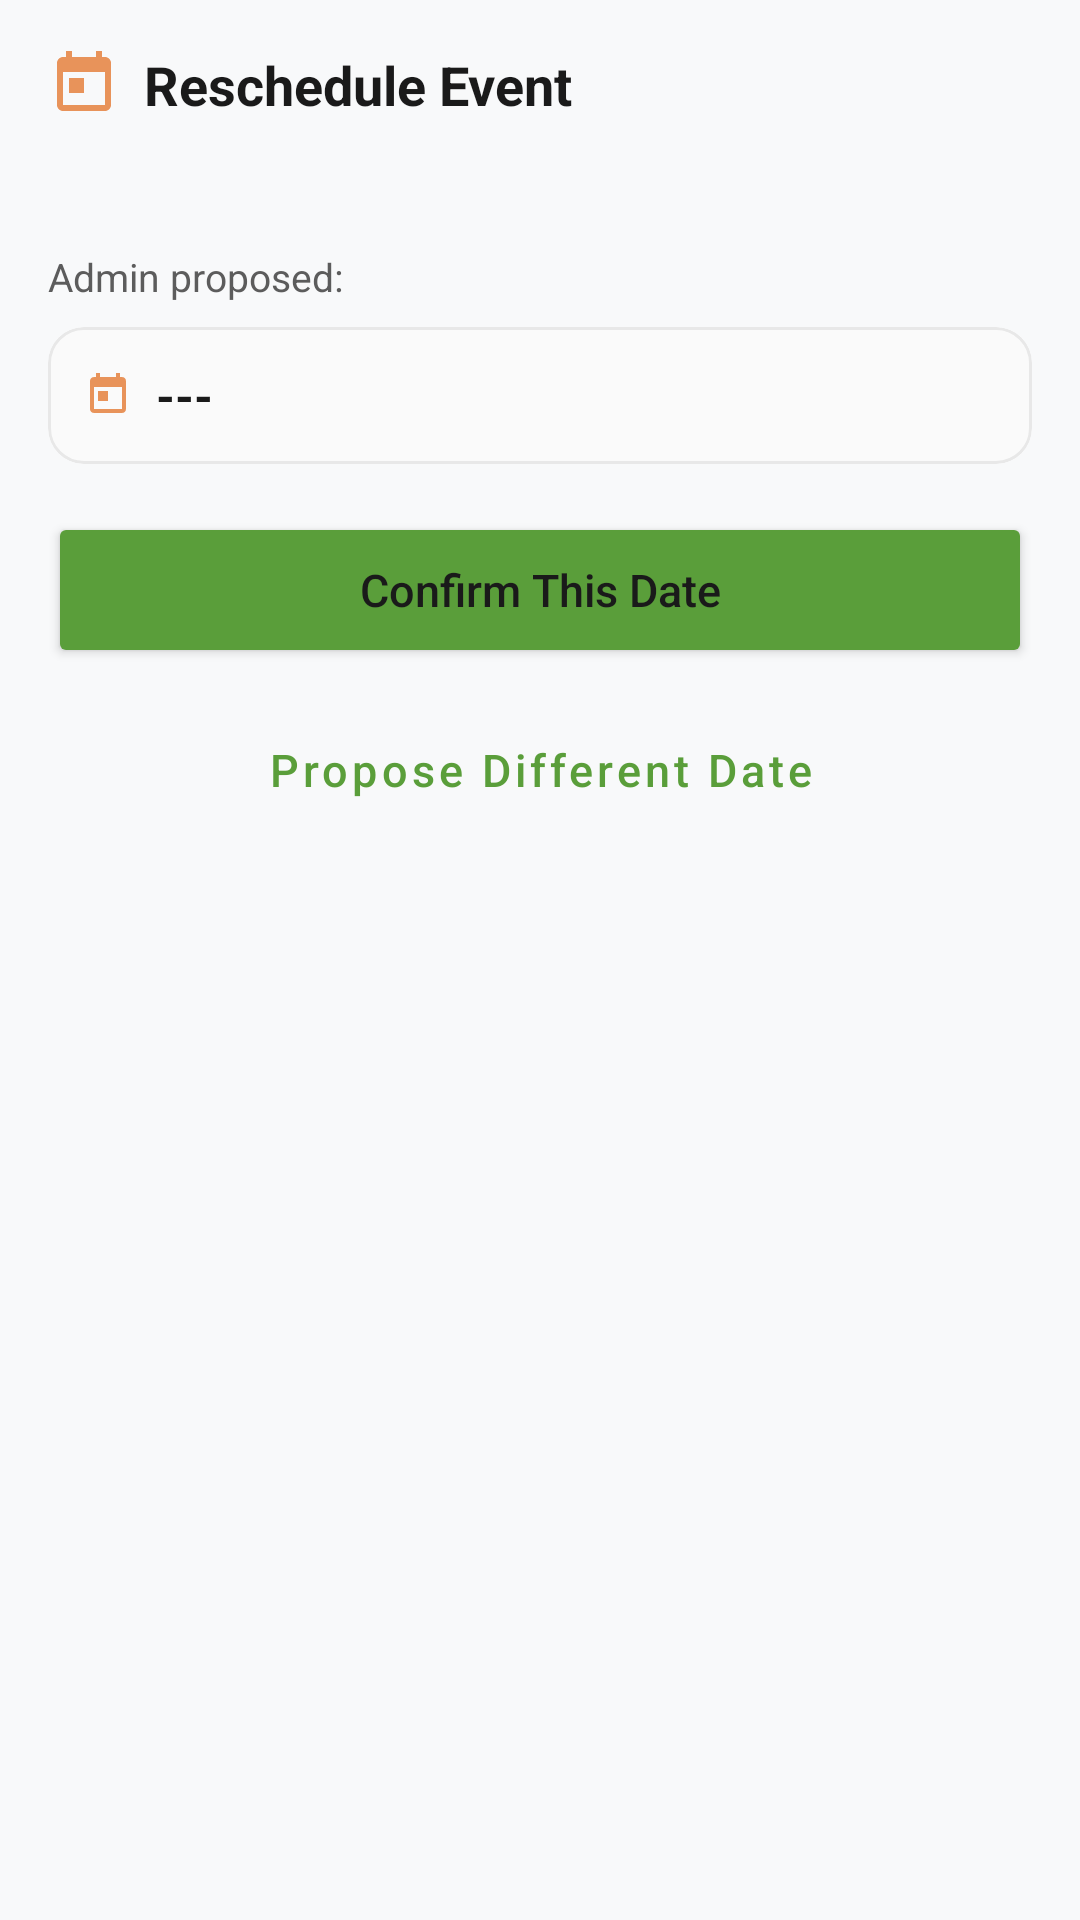

Write the Android layout XML for this screen, with the resource values it uses.
<!-- AndroidManifest.xml: application theme Theme.Campuseventorghub -->
<!-- res/layout/dialog_postponed_action.xml -->
<?xml version="1.0" encoding="utf-8"?>
<LinearLayout xmlns:android="http://schemas.android.com/apk/res/android"
    xmlns:app="http://schemas.android.com/apk/res-auto"
    android:layout_width="match_parent"
    android:layout_height="wrap_content"
    android:orientation="vertical"
    android:padding="@dimen/space_4">

    
    <LinearLayout
        android:layout_width="match_parent"
        android:layout_height="wrap_content"
        android:orientation="horizontal"
        android:gravity="center_vertical"
        android:layout_marginBottom="@dimen/space_2">

        <ImageView
            android:layout_width="@dimen/icon_medium"
            android:layout_height="@dimen/icon_medium"
            android:src="@drawable/ic_calendar"
            app:tint="@color/primary_orange"
            android:contentDescription="Reschedule" />

        <TextView
            android:layout_width="wrap_content"
            android:layout_height="wrap_content"
            android:layout_marginStart="@dimen/space_2"
            android:text="Reschedule Event"
            android:textColor="@color/text_primary"
            android:textSize="18sp"
            android:textStyle="bold" />
    </LinearLayout>

    
    <TextView
        android:id="@+id/tv_dialog_event_title"
        android:layout_width="match_parent"
        android:layout_height="wrap_content"
        android:textColor="@color/text_secondary"
        android:textSize="14sp"
        android:layout_marginBottom="@dimen/space_4"
        android:maxLines="2"
        android:ellipsize="end" />

    
    <TextView
        android:layout_width="wrap_content"
        android:layout_height="wrap_content"
        android:text="Admin proposed:"
        android:textColor="@color/text_secondary"
        android:textSize="13sp"
        android:layout_marginBottom="@dimen/space_2" />

    <com.google.android.material.card.MaterialCardView
        android:layout_width="match_parent"
        android:layout_height="wrap_content"
        android:layout_marginBottom="@dimen/space_4"
        app:cardCornerRadius="@dimen/radius_medium"
        app:cardElevation="0dp"
        app:strokeWidth="1dp"
        app:strokeColor="@color/card_border"
        app:cardBackgroundColor="@color/surface_elevated">

        <LinearLayout
            android:layout_width="match_parent"
            android:layout_height="wrap_content"
            android:orientation="horizontal"
            android:gravity="center_vertical"
            android:padding="@dimen/space_3">

            <ImageView
                android:layout_width="@dimen/icon_small"
                android:layout_height="@dimen/icon_small"
                android:src="@drawable/ic_calendar"
                app:tint="@color/primary_orange"
                android:contentDescription="Date" />

            <TextView
                android:id="@+id/tv_admin_proposed_date"
                android:layout_width="wrap_content"
                android:layout_height="wrap_content"
                android:layout_marginStart="@dimen/space_2"
                android:text="---"
                android:textColor="@color/text_primary"
                android:textSize="16sp"
                android:textStyle="bold" />

        </LinearLayout>
    </com.google.android.material.card.MaterialCardView>

    
    <Button
        android:id="@+id/btn_confirm_date"
        android:layout_width="match_parent"
        android:layout_height="@dimen/button_height"
        android:layout_marginBottom="@dimen/space_2"
        android:backgroundTint="@color/primary_green"
        android:text="Confirm This Date"
        android:textAllCaps="false"
        android:textSize="15sp"
        app:cornerRadius="@dimen/radius_medium" />

    <Button
        android:id="@+id/btn_propose_date"
        style="@style/PremiumButton.Secondary"
        android:layout_width="match_parent"
        android:layout_height="@dimen/button_height"
        android:text="Propose Different Date"
        android:textSize="15sp" />

</LinearLayout>
<!-- resources referenced by this layout -->
<resources>
  <color name="card_border">#E8E8E8</color>
  <color name="primary_green">#5A9E3A</color>
  <color name="primary_orange">#E8935A</color>
  <color name="surface_elevated">#FAFAFA</color>
  <color name="text_primary">#1A1A1A</color>
  <color name="text_secondary">#5C5C5C</color>
  <dimen name="button_height">52dp</dimen>
  <dimen name="icon_medium">24dp</dimen>
  <dimen name="icon_small">16dp</dimen>
  <dimen name="radius_medium">12dp</dimen>
  <dimen name="space_2">8dp</dimen>
  <dimen name="space_3">12dp</dimen>
  <dimen name="space_4">16dp</dimen>
  <!-- drawable ic_calendar (drawable) -->
  <vector xmlns:android="http://schemas.android.com/apk/res/android"
      android:width="24dp"
      android:height="24dp"
      android:viewportWidth="24"
      android:viewportHeight="24">
      <path
          android:fillColor="#000000"
          android:pathData="M19,3h-1V1h-2v2H8V1H6v2H5C3.9,3 3,3.9 3,5v14c0,1.1 0.9,2 2,2h14c1.1,0 2,-0.9 2,-2V5C21,3.9 20.1,3 19,3zM19,19H5V8h14V19zM7,10h5v5H7z"/>
  </vector>
  <style name="PremiumButton.Secondary" parent="Widget.MaterialComponents.Button.OutlinedButton">
          <item name="cornerRadius">@dimen/radius_full</item>
          <item name="android:minHeight">@dimen/button_height</item>
          <item name="android:textAllCaps">false</item>
          <item name="strokeColor">@color/primary_green</item>
          <item name="strokeWidth">2dp</item>
          <item name="android:textColor">@color/primary_green</item>
      </style>
  <style name="Theme.Campuseventorghub" parent="Base.Theme.Campuseventorghub" />
  <dimen name="radius_full">24dp</dimen>
  <style name="Base.Theme.Campuseventorghub" parent="Theme.MaterialComponents.DayNight.NoActionBar">
          
          <item name="colorPrimary">@color/primary_green</item>
          <item name="colorSecondary">@color/primary_orange</item>
          <item name="android:statusBarColor">@android:color/transparent</item>
          <item name="android:navigationBarColor">@color/surface</item>
  
          
          <item name="android:windowBackground">@color/background_gray</item>
          <item name="android:windowLightStatusBar" tools:targetApi="m">false</item>
  
          
          <item name="colorSurface">@color/surface</item>
          <item name="colorOnSurface">@color/text_primary</item>
          <item name="colorOnSurfaceVariant">@color/text_secondary</item>
  
          
          <item name="android:textColorPrimary">@color/text_primary</item>
          <item name="android:textColorSecondary">@color/text_secondary</item>
  
          
          <item name="materialCardViewStyle">@style/PremiumCard</item>
          <item name="chipStyle">@style/PremiumChip</item>
      </style>
  <color name="surface">#FFFFFF</color>
  <color name="background_gray">#F8F9FA</color>
  <style name="PremiumCard" parent="Widget.MaterialComponents.CardView">
          <item name="cardCornerRadius">@dimen/card_corner_radius</item>
          <item name="cardElevation">@dimen/card_elevation</item>
          <item name="strokeWidth">0dp</item>
          <item name="cardBackgroundColor">@color/surface</item>
      </style>
  <style name="PremiumChip" parent="Widget.MaterialComponents.Chip.Filter">
          <item name="chipCornerRadius">@dimen/chip_corner_radius</item>
          <item name="chipMinHeight">@dimen/chip_height</item>
          <item name="chipStrokeWidth">1.5dp</item>
          <item name="android:textColor">@color/chip_text_white</item>
          <item name="chipBackgroundColor">@color/chip_bg_black</item>
          <item name="chipStrokeColor">@color/chip_stroke_black</item>
          <item name="chipStartPadding">12dp</item>
          <item name="chipEndPadding">12dp</item>
      </style>
  <dimen name="card_corner_radius">16dp</dimen>
  <dimen name="card_elevation">4dp</dimen>
  <dimen name="chip_corner_radius">18dp</dimen>
  <dimen name="chip_height">36dp</dimen>
</resources>
